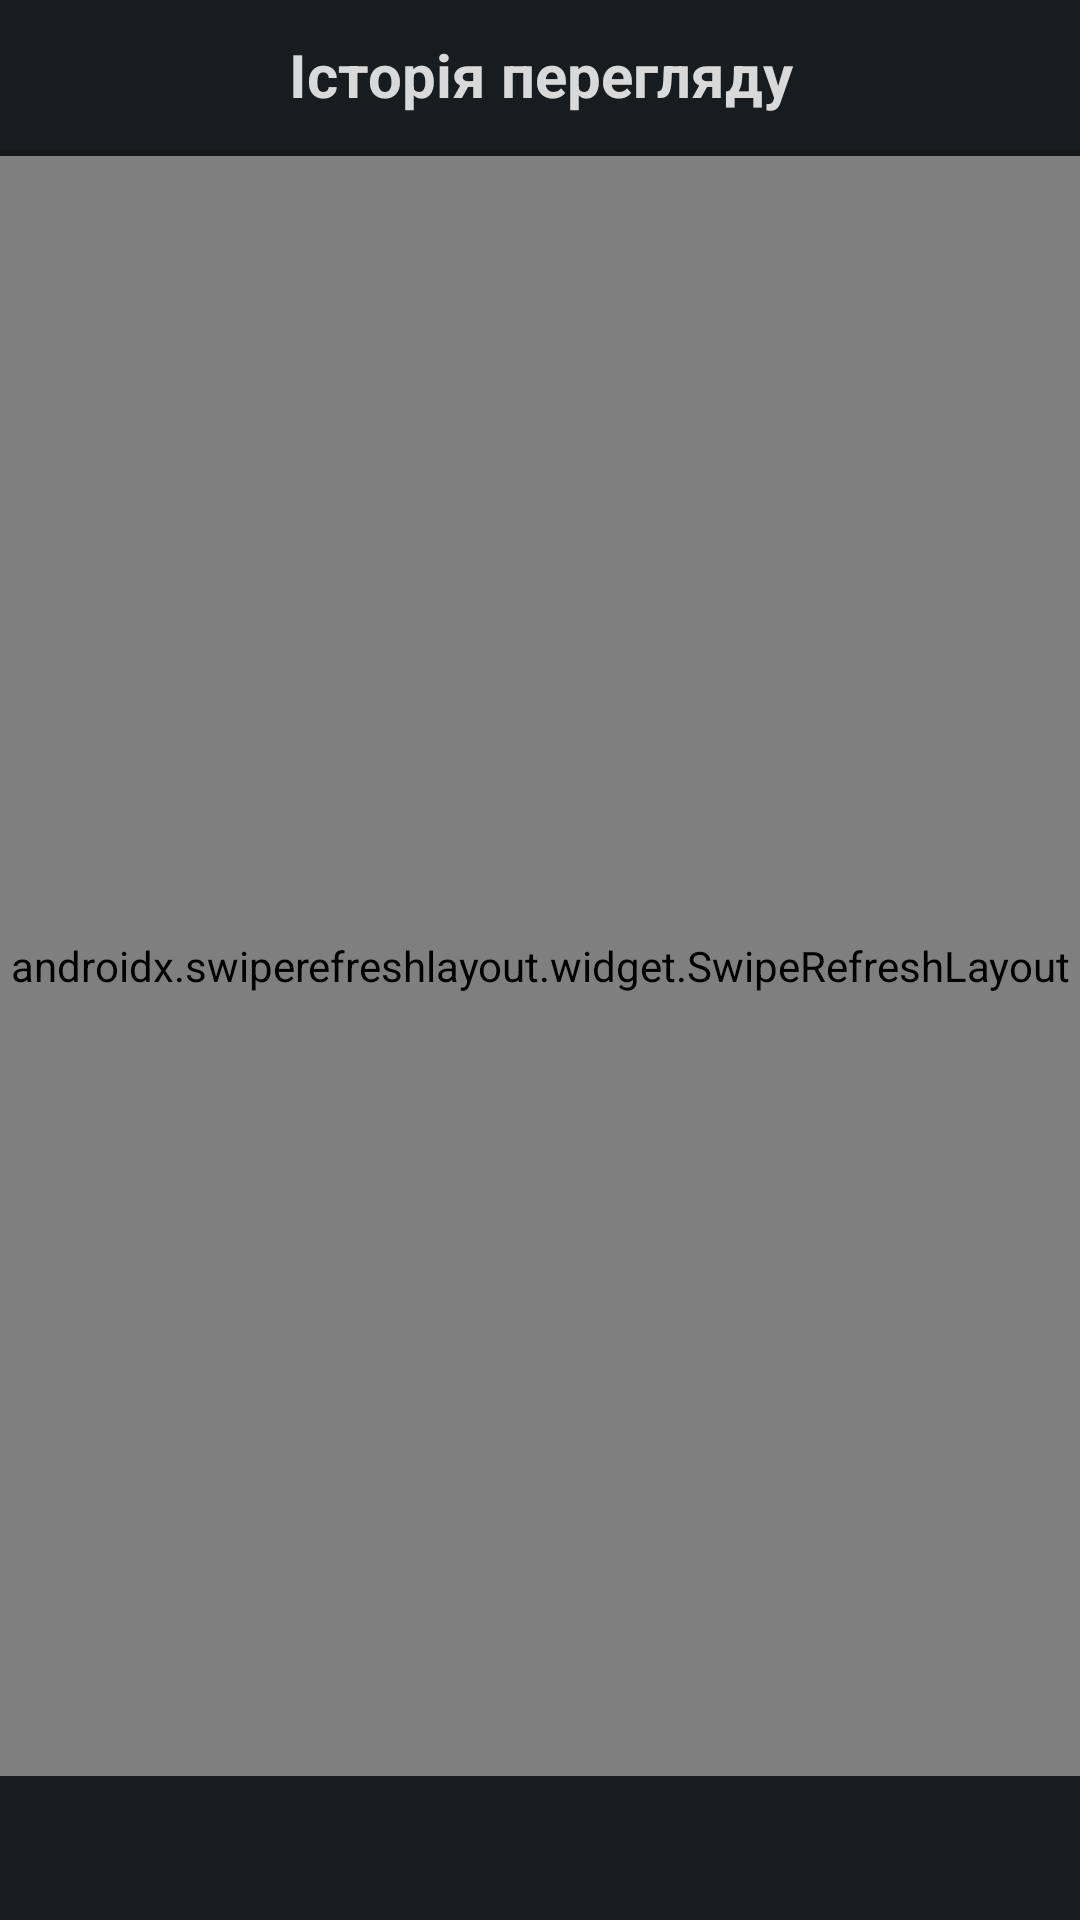

Layout XML and referenced resources for this Android screen:
<!-- AndroidManifest.xml: application theme Theme.Nomori -->
<!-- res/layout/activity_history.xml -->
<?xml version="1.0" encoding="utf-8"?>
<LinearLayout xmlns:android="http://schemas.android.com/apk/res/android"
    xmlns:app="http://schemas.android.com/apk/res-auto"
    android:layout_width="match_parent"
    android:layout_height="match_parent"
    android:background="#171B1B"
    android:orientation="vertical">

    
    <LinearLayout
        android:layout_width="match_parent"
        android:layout_height="50dp"
        android:background="#191C1E"
        android:orientation="horizontal"
        android:padding="8dp"
        android:gravity="center_vertical">

        <ImageButton
            android:id="@+id/historyBackButton"
            android:layout_width="40dp"
            android:layout_height="40dp"
            android:background="@android:color/transparent"
            app:srcCompat="@drawable/back_button"
            android:contentDescription="Назад" />

        <TextView
            android:id="@+id/historyTitleText"
            android:layout_width="0dp"
            android:layout_height="wrap_content"
            android:layout_weight="1"
            android:text="Історія перегляду"
            android:textColor="#D9D9D9"
            android:textSize="20sp"
            android:textStyle="bold"
            android:gravity="center" />

        <ImageButton
            android:id="@+id/historySettingsButton"
            android:layout_width="40dp"
            android:layout_height="40dp"
            android:background="@android:color/transparent"
            android:contentDescription="Налаштування"
            app:srcCompat="@drawable/settings_button" />
    </LinearLayout>

    
    <ImageView
        android:layout_width="match_parent"
        android:layout_height="wrap_content"
        android:src="@drawable/line" />

    
    <androidx.swiperefreshlayout.widget.SwipeRefreshLayout
        android:id="@+id/historySwipeRefreshLayout"
        android:layout_width="match_parent"
        android:layout_height="0dp"
        android:layout_weight="1">

        <androidx.recyclerview.widget.RecyclerView
            android:id="@+id/historyRecyclerView"
            android:layout_width="match_parent"
            android:layout_height="match_parent"
            android:clipToPadding="false"
            android:padding="8dp" />
    </androidx.swiperefreshlayout.widget.SwipeRefreshLayout>

    
    <LinearLayout
        android:layout_width="match_parent"
        android:layout_height="48dp"
        android:background="#191C1E"
        android:orientation="horizontal"
        android:padding="8dp"
        android:gravity="center_vertical">

        <ImageButton
            android:id="@+id/playlistsButton"
            android:layout_width="0dp"
            android:layout_height="match_parent"
            android:layout_weight="1"
            android:background="@android:color/transparent"
            app:srcCompat="@drawable/playlists_button" />

        <ImageButton
            android:id="@+id/historyButtonActive"
            android:layout_width="0dp"
            android:layout_height="match_parent"
            android:layout_weight="1"
            android:background="@android:color/transparent"
            app:srcCompat="@drawable/history_button_indicator" />
    </LinearLayout>

</LinearLayout>
<!-- resources referenced by this layout -->
<resources>
  <!-- drawable back_button (drawable) -->
  <vector xmlns:android="http://schemas.android.com/apk/res/android"
      android:width="24dp"
      android:height="24dp"
      android:viewportWidth="24"
      android:viewportHeight="24">
    <path
        android:pathData="M24,10.5H5.745L14.13,2.115L12,0L0,12L12,24L14.115,21.885L5.745,13.5H24V10.5Z"
        android:fillColor="#828282"/>
  </vector>
  <!-- drawable history_button_indicator: vector/xml drawable (drawable, 4184 chars, omitted) -->
  <!-- drawable line (drawable) -->
  <vector xmlns:android="http://schemas.android.com/apk/res/android"
      android:width="412dp"
      android:height="2dp"
      android:viewportWidth="412"
      android:viewportHeight="2">
    <path
        android:pathData="M0,0h412v2h-412z"
        android:fillColor="#151719"/>
  </vector>
  <!-- drawable playlists_button: vector/xml drawable (drawable, 3617 chars, omitted) -->
  <!-- drawable settings_button (drawable) -->
  <vector xmlns:android="http://schemas.android.com/apk/res/android"
      android:width="24dp"
      android:height="24dp"
      android:viewportWidth="24"
      android:viewportHeight="24">
    <path
        android:pathData="M0,0h24v24h-24z"
        android:fillColor="#191C1E"/>
    <path
        android:pathData="M19.43,12.98C19.47,12.66 19.5,12.34 19.5,12C19.5,11.66 19.47,11.34 19.43,11.02L21.54,9.37C21.73,9.22 21.78,8.95 21.66,8.73L19.66,5.27C19.54,5.05 19.27,4.97 19.05,5.05L16.56,6.05C16.04,5.65 15.48,5.32 14.87,5.07L14.49,2.42C14.46,2.18 14.25,2 14,2H10C9.75,2 9.54,2.18 9.51,2.42L9.13,5.07C8.52,5.32 7.96,5.66 7.44,6.05L4.95,5.05C4.72,4.96 4.46,5.05 4.34,5.27L2.34,8.73C2.21,8.95 2.27,9.22 2.46,9.37L4.57,11.02C4.53,11.34 4.5,11.67 4.5,12C4.5,12.33 4.53,12.66 4.57,12.98L2.46,14.63C2.27,14.78 2.22,15.05 2.34,15.27L4.34,18.73C4.46,18.95 4.73,19.03 4.95,18.95L7.44,17.95C7.96,18.35 8.52,18.68 9.13,18.93L9.51,21.58C9.54,21.82 9.75,22 10,22H14C14.25,22 14.46,21.82 14.49,21.58L14.87,18.93C15.48,18.68 16.04,18.34 16.56,17.95L19.05,18.95C19.28,19.04 19.54,18.95 19.66,18.73L21.66,15.27C21.78,15.05 21.73,14.78 21.54,14.63L19.43,12.98ZM12,15.5C10.07,15.5 8.5,13.93 8.5,12C8.5,10.07 10.07,8.5 12,8.5C13.93,8.5 15.5,10.07 15.5,12C15.5,13.93 13.93,15.5 12,15.5Z"
        android:fillColor="#828282"/>
  </vector>
  <style name="Theme.Nomori" parent="android:Theme.Material.Light.NoActionBar" />
</resources>
